Labelled photos from "donation", an image-classification folder in PROJECT-ESPRIT/projet-pi-web. The possible labels are: clothes, furniture.

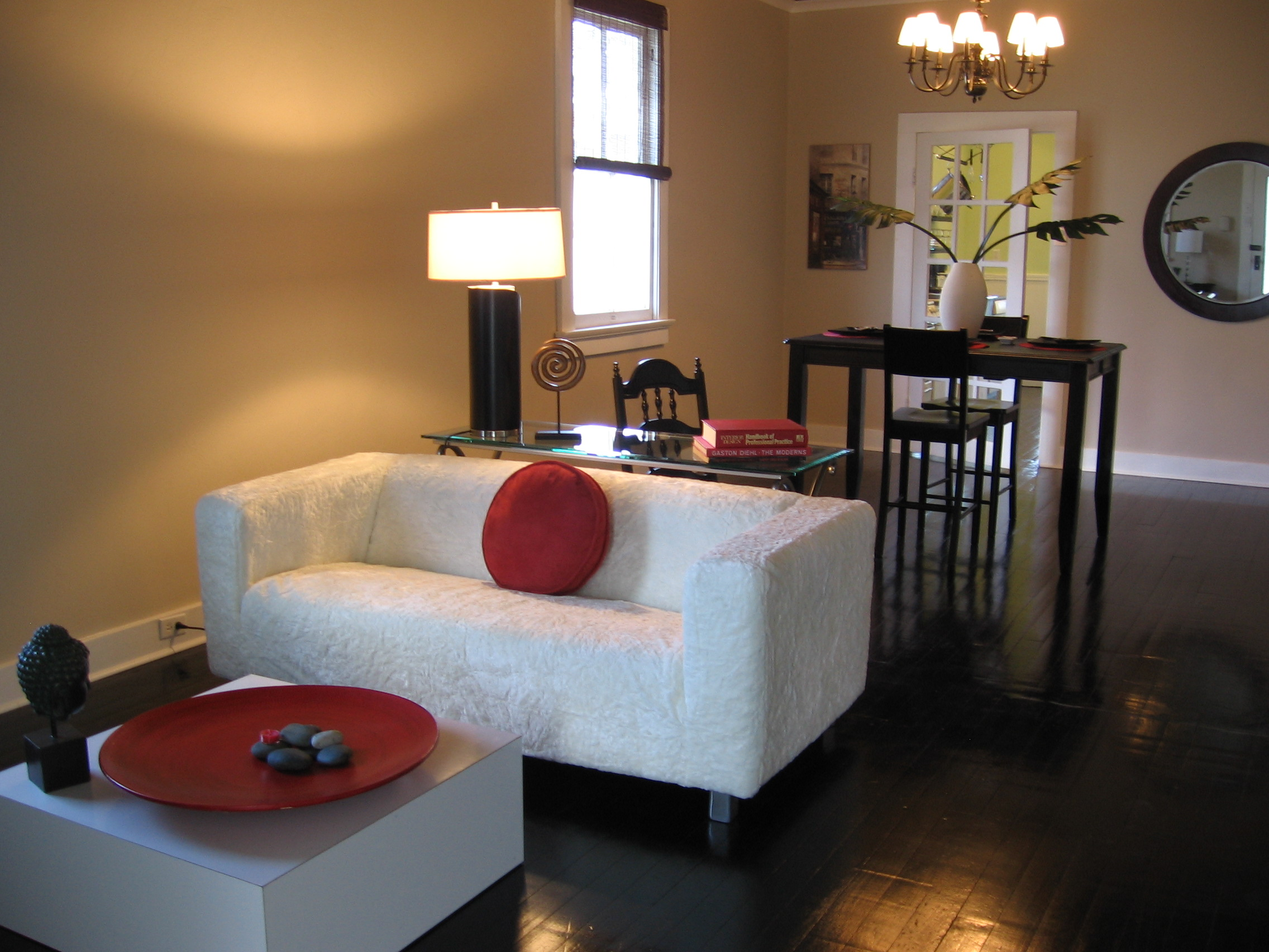
Label: furniture

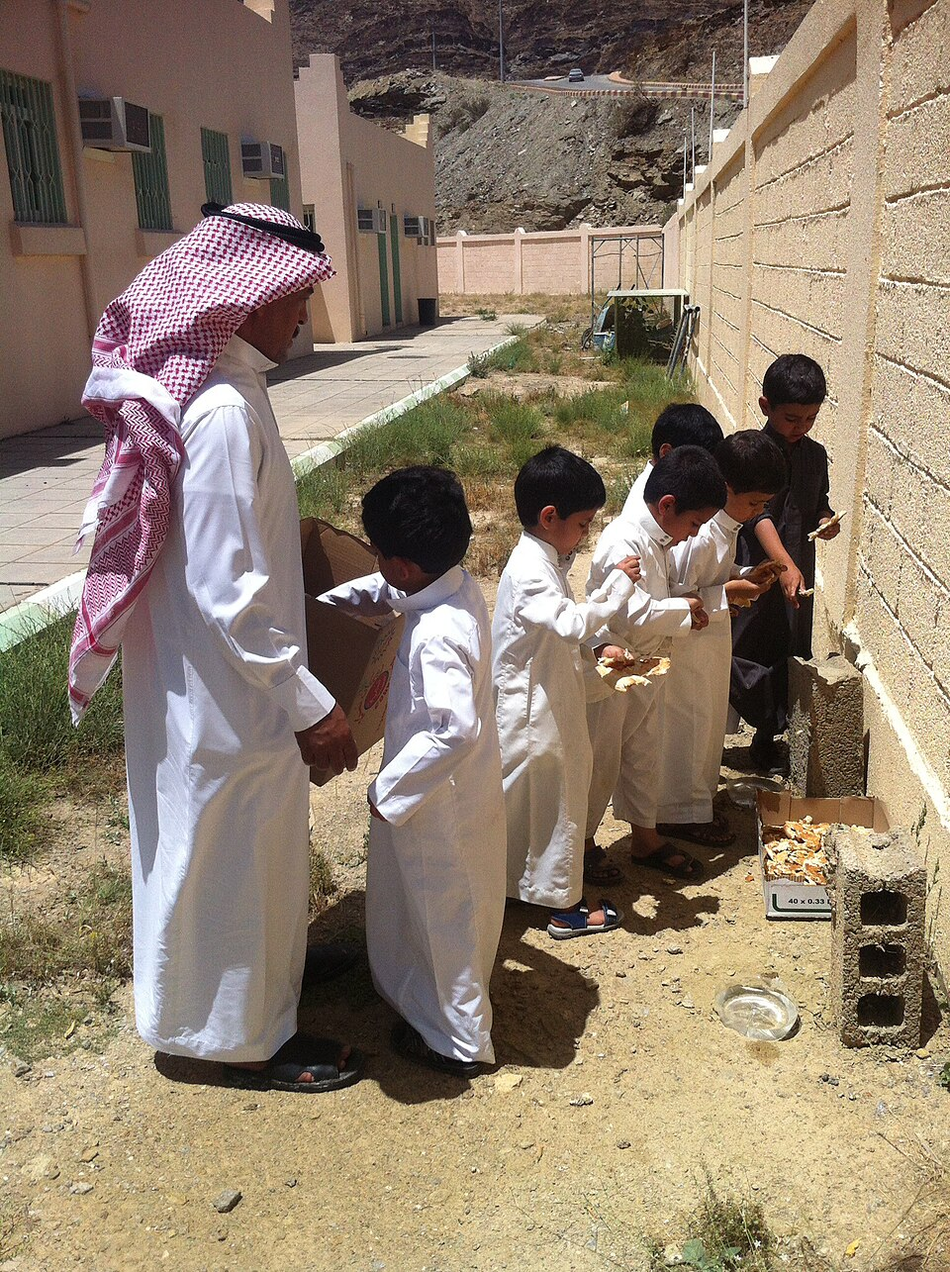
Label: clothes

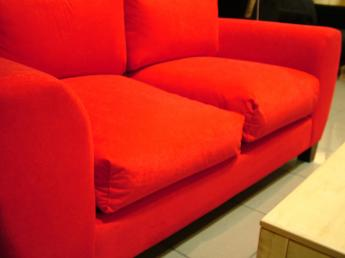
Label: furniture

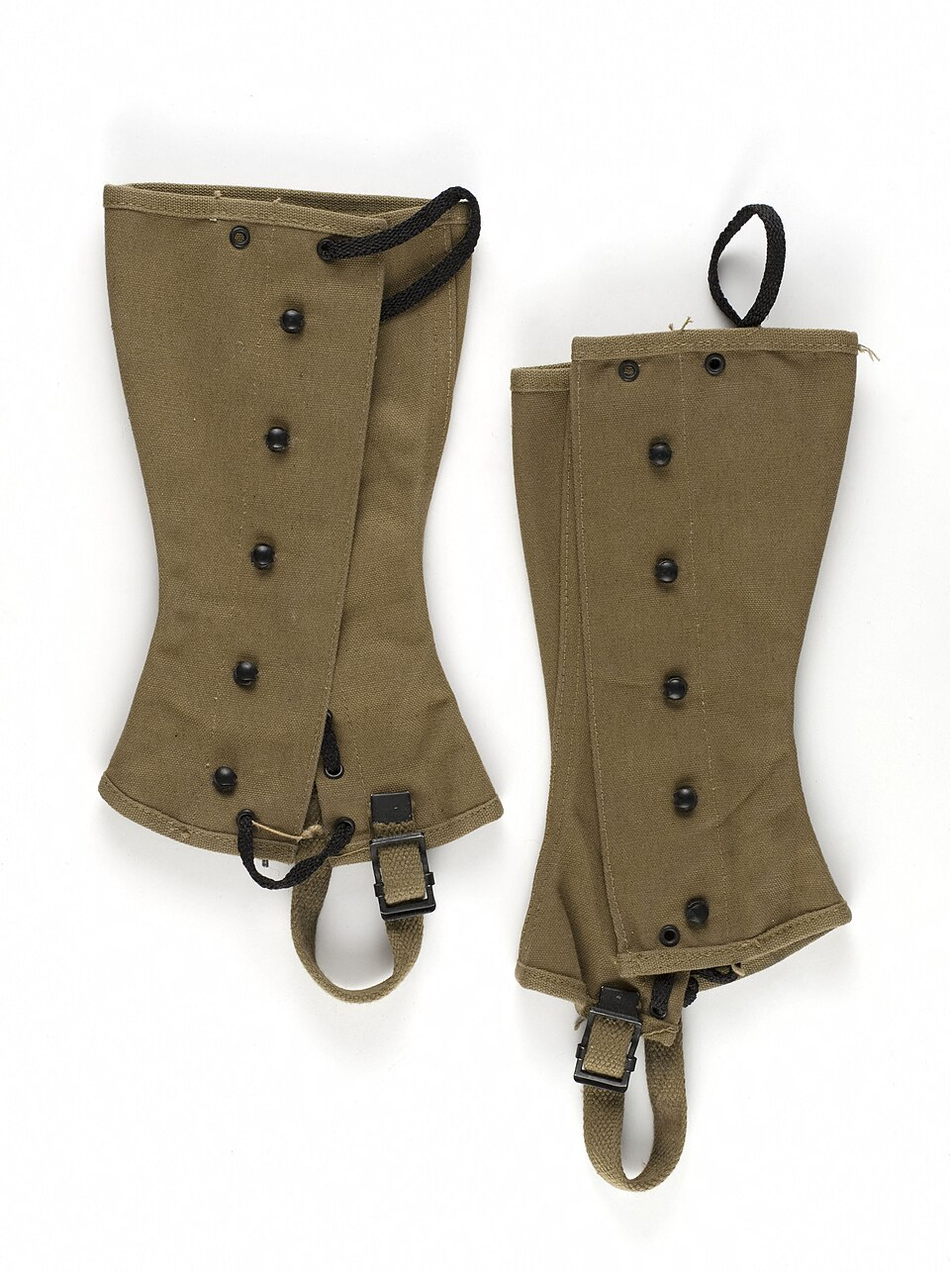
Label: clothes

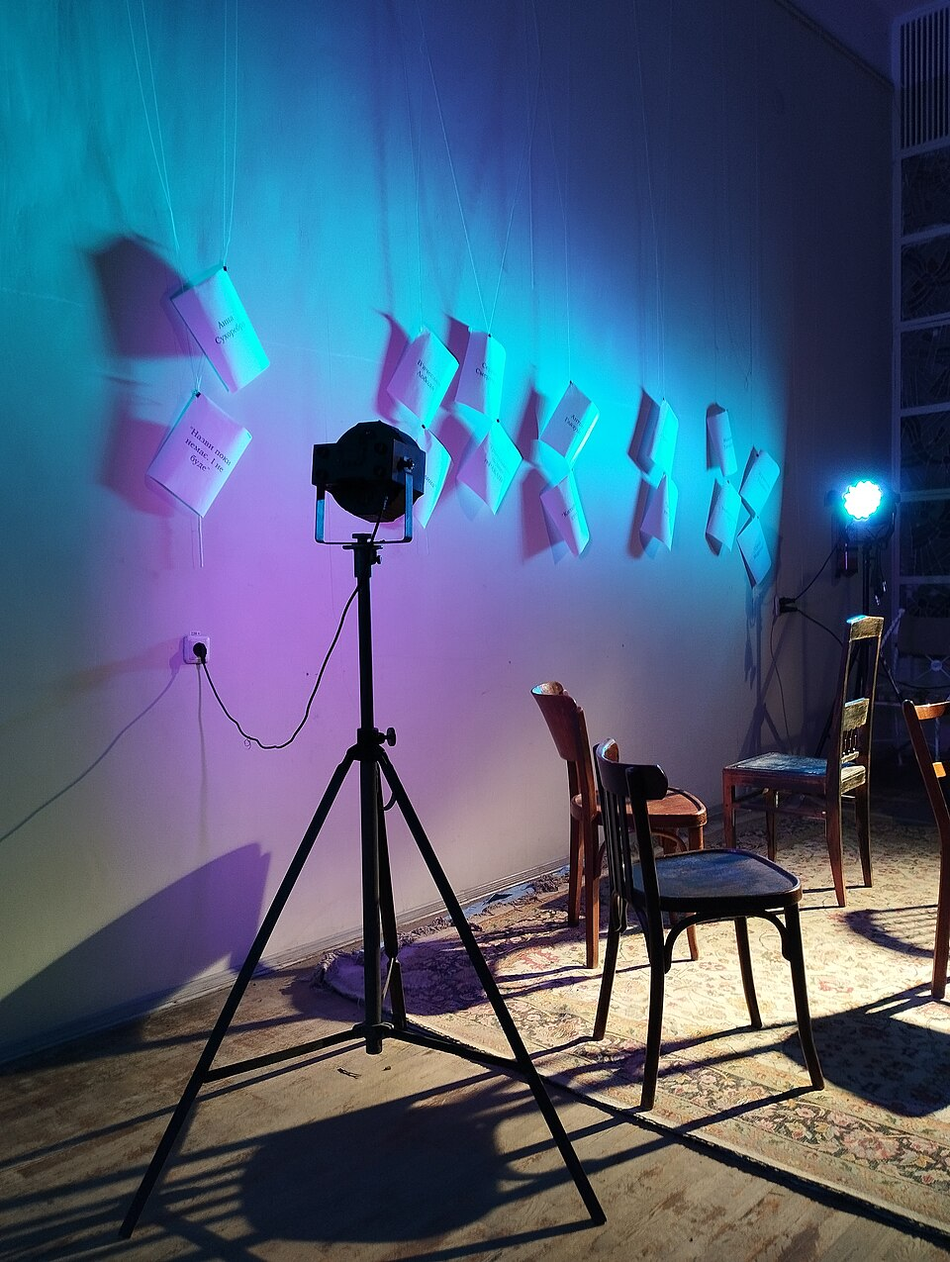
Label: furniture

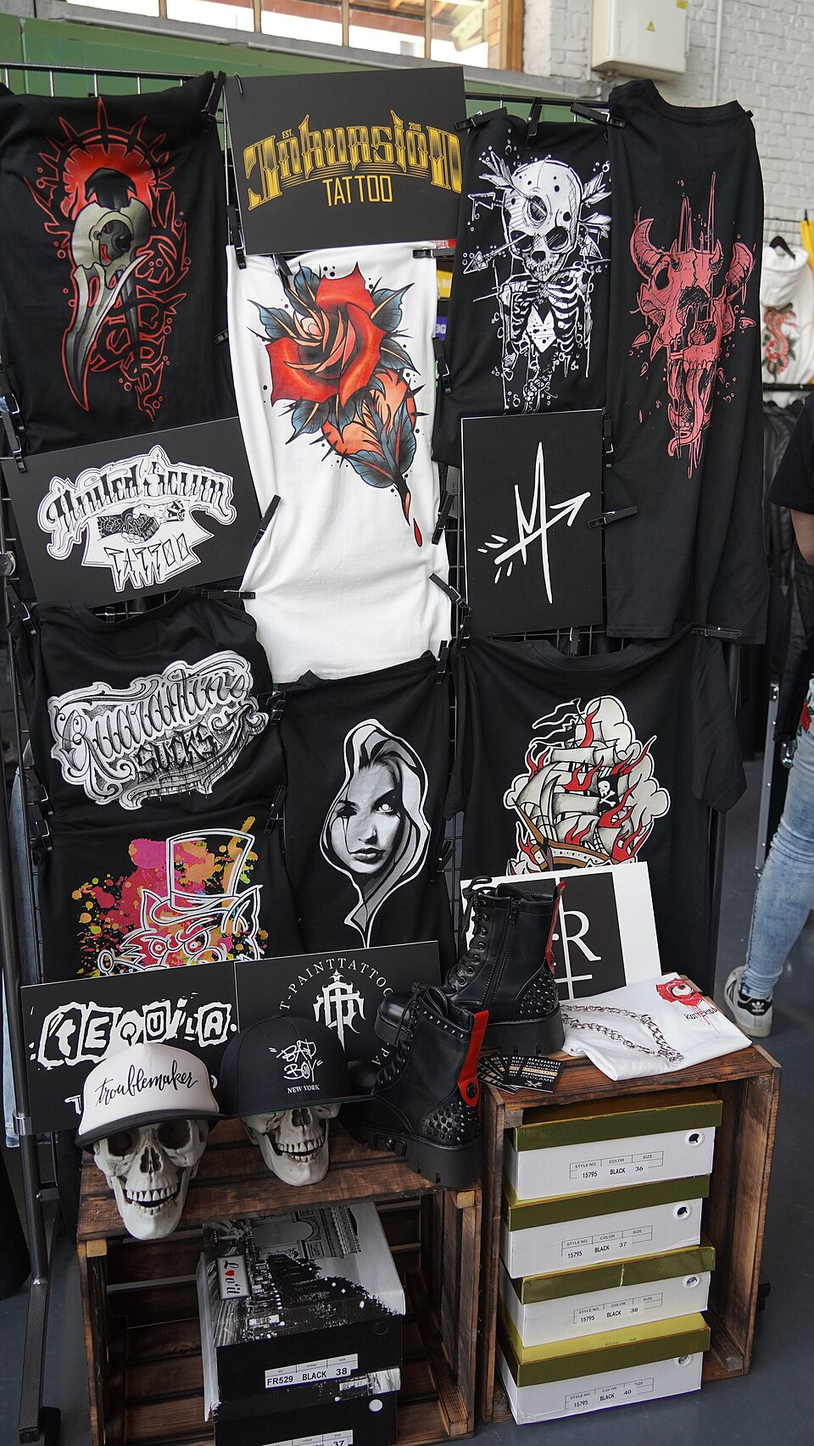
Label: clothes
